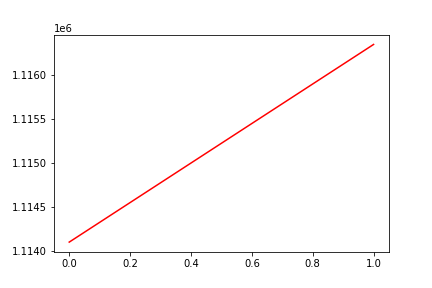

Values plotted in this chart, from the file beside it:
, date, assets
0, 0, 1114105
1, 20200117, 1116340
